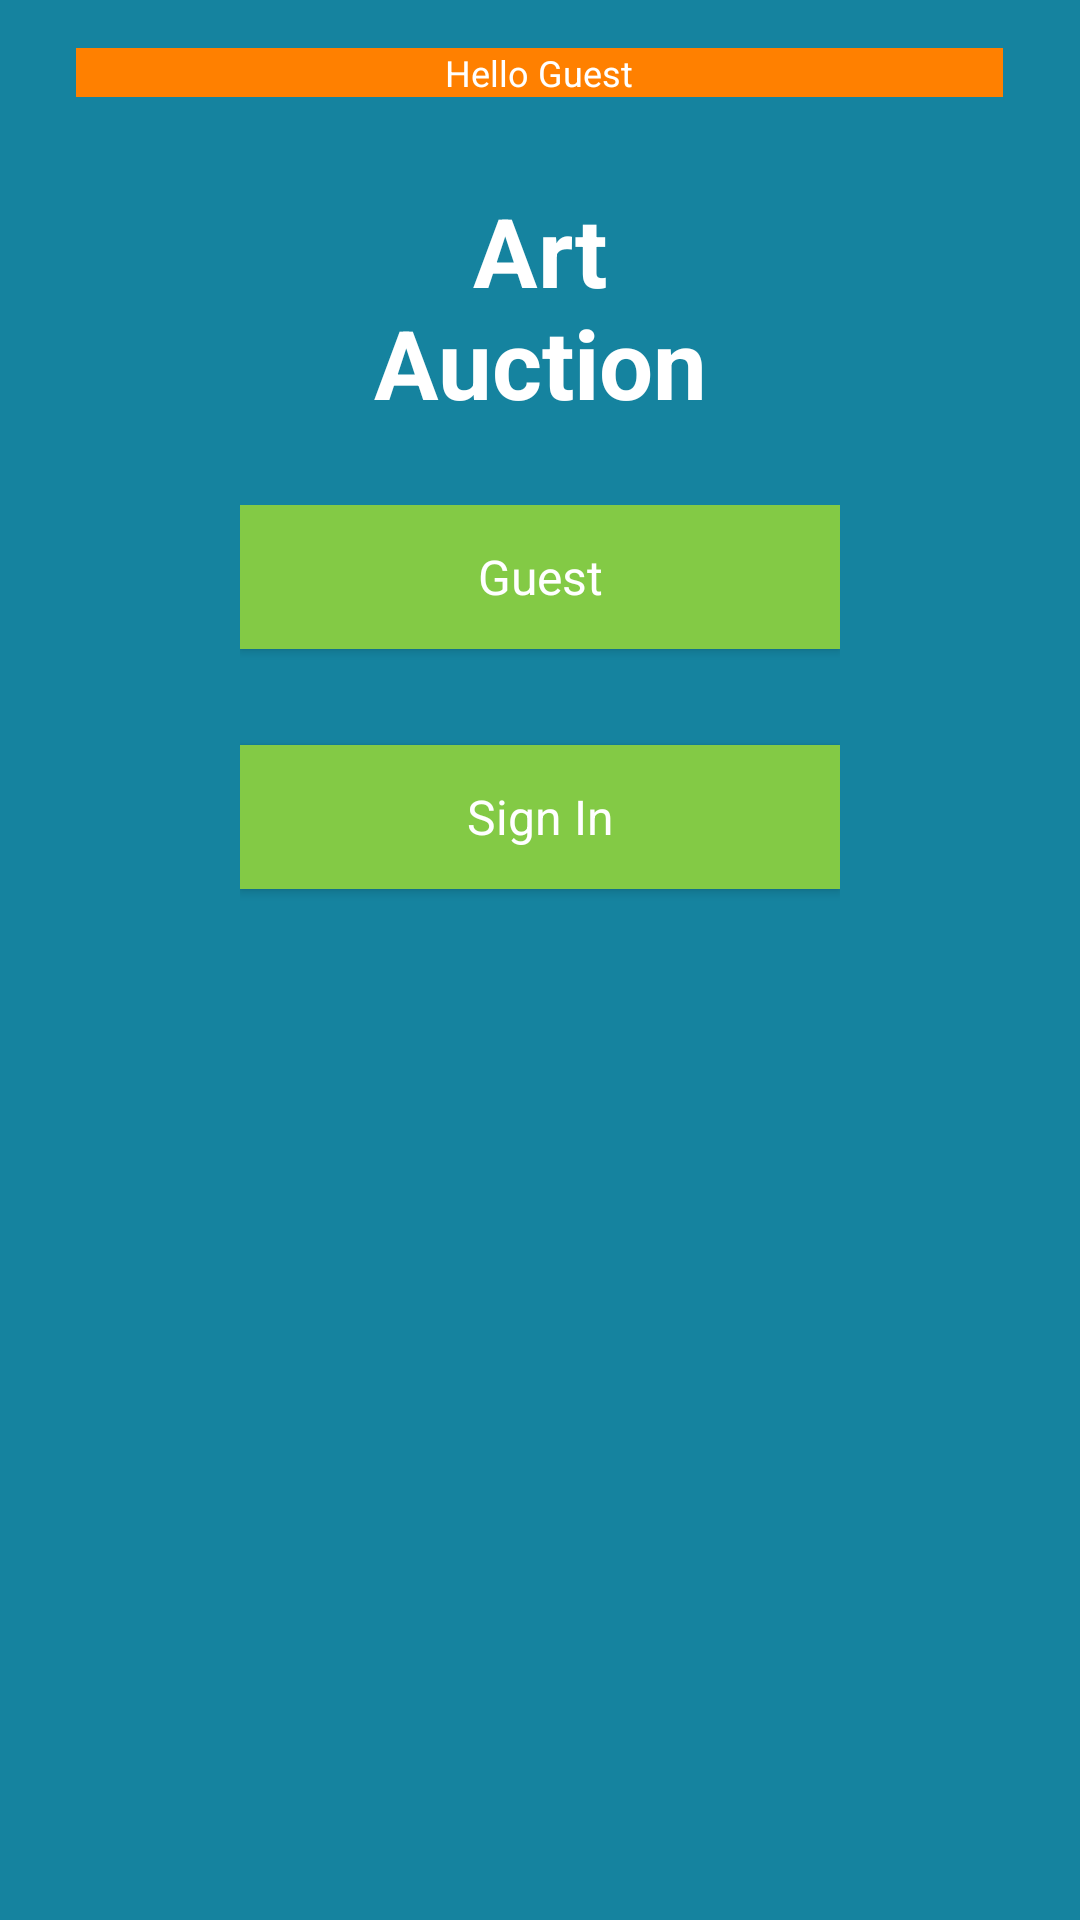

Produce the Android XML layout that renders to this screen, including the resource entries it uses.
<!-- AndroidManifest.xml: application theme AppTheme -->
<!-- res/layout/activity_main.xml -->
<?xml version="1.0" encoding="utf-8"?>
<RelativeLayout xmlns:android="http://schemas.android.com/apk/res/android"
    xmlns:tools="http://schemas.android.com/tools"
    android:id="@+id/main_view"
    android:layout_width="match_parent"
    android:layout_height="match_parent"
    android:background="@color/background_blue"
    android:paddingBottom="@dimen/activity_vertical_margin"
    android:paddingLeft="@dimen/activity_horizontal_margin"
    android:paddingRight="@dimen/activity_horizontal_margin"
    android:paddingTop="@dimen/activity_vertical_margin"
    android:scrollbarThumbVertical="@style/Base.TextAppearance.AppCompat.Body2"
    tools:context=".MainActivity">

    <EditText
        android:id="@+id/userName"
        android:layout_width="match_parent"
        android:layout_height="wrap_content"
        android:layout_centerHorizontal="true"

        android:layout_alignParentTop="true"
        android:layout_marginEnd="19dp"
        android:layout_marginRight="19dp"
        android:background="@color/primary_orange"
        android:cursorVisible="false"
        android:focusable="false"
        android:focusableInTouchMode="false"
        android:text="Hello Guest"
        android:textAlignment="center"
        android:textColor="@android:color/white"
        android:textSize="12sp" />

    <TextView
        android:id="@+id/app_name"
        style="@android:style/Widget.DeviceDefault.Light.TextView.SpinnerItem"
        android:layout_width="wrap_content"
        android:layout_height="wrap_content"
        android:layout_alignParentTop="true"
        android:layout_centerHorizontal="true"
        android:layout_marginTop="@dimen/top_main_title"
        android:text="@string/app_name"
        android:textAlignment="center"
        android:textColor="@color/colorPrimaryText"
        android:textSize="@dimen/size_main_title"
        android:textStyle="bold" />

    <ScrollView
        android:layout_width="200dp"
        android:layout_height="wrap_content"
        android:layout_below="@+id/app_name"
        android:layout_centerHorizontal="true"
        android:layout_centerVertical="true"
        android:layout_marginTop="13dp"
        android:gravity="center_horizontal"
        android:orientation="vertical"
        android:scrollbars="vertical">
        <LinearLayout
            android:layout_width="200dp"
            android:layout_height="wrap_content"
            android:layout_below="@+id/app_name"
            android:layout_centerHorizontal="true"
            android:layout_centerVertical="true"
            android:layout_marginTop="13dp"
            android:gravity="center_horizontal"
            android:orientation="vertical"
            android:scrollbars="vertical">

            <Button
                android:id="@+id/guest_btn"

                style="@style/AuctionAppTheme.BasicButton"
                android:layout_width="match_parent"
                android:layout_height="wrap_content"

                android:layout_marginBottom="16dp"
                android:text="@string/guest_string" />

            <Button
                android:id="@+id/log_in_btn"
                style="@style/AuctionAppTheme.BasicButton"
                android:layout_width="match_parent"
                android:layout_marginBottom="@dimen/activity_vertical_margin"
                android:layout_marginTop="@dimen/activity_vertical_margin"
                android:text="@string/sign_in_string" />
        </LinearLayout>

    </ScrollView>


</RelativeLayout>
<!-- resources referenced by this layout -->
<resources>
  <color name="background_blue">#15839f</color>
  <color name="colorPrimaryText">#fff</color>
  <color name="primary_orange">#ff8000</color>
  <dimen name="activity_horizontal_margin">16dp</dimen>
  <dimen name="activity_vertical_margin">16dp</dimen>
  <dimen name="size_main_title">32sp</dimen>
  <dimen name="top_main_title">46dp</dimen>
  <string name="app_name">Art\nAuction</string>
  <string name="guest_string">Guest</string>
  <string name="sign_in_string">Sign In</string>
  <style name="AuctionAppTheme.BasicButton">
          <item name="android:layout_width">@dimen/btn_width</item>
          <item name="android:layout_height">wrap_content</item>
          <item name="android:layout_marginBottom">16dp</item>
          <item name="android:background">@color/primary_green</item>
          <item name="android:textColor">@color/colorPrimaryText</item>
          
          <item name="android:textSize">16dp</item>
  
      </style>
  <style name="AppTheme" parent="Theme.AppCompat">
          
          <item name="colorPrimary">@color/background_blue</item>
          <item name="colorPrimaryDark">@color/primary_orange</item>
          <item name="colorAccent">@color/primary_green</item>
      </style>
  <dimen name="btn_width">120dp</dimen>
  <color name="primary_green">#83ca45</color>
</resources>
